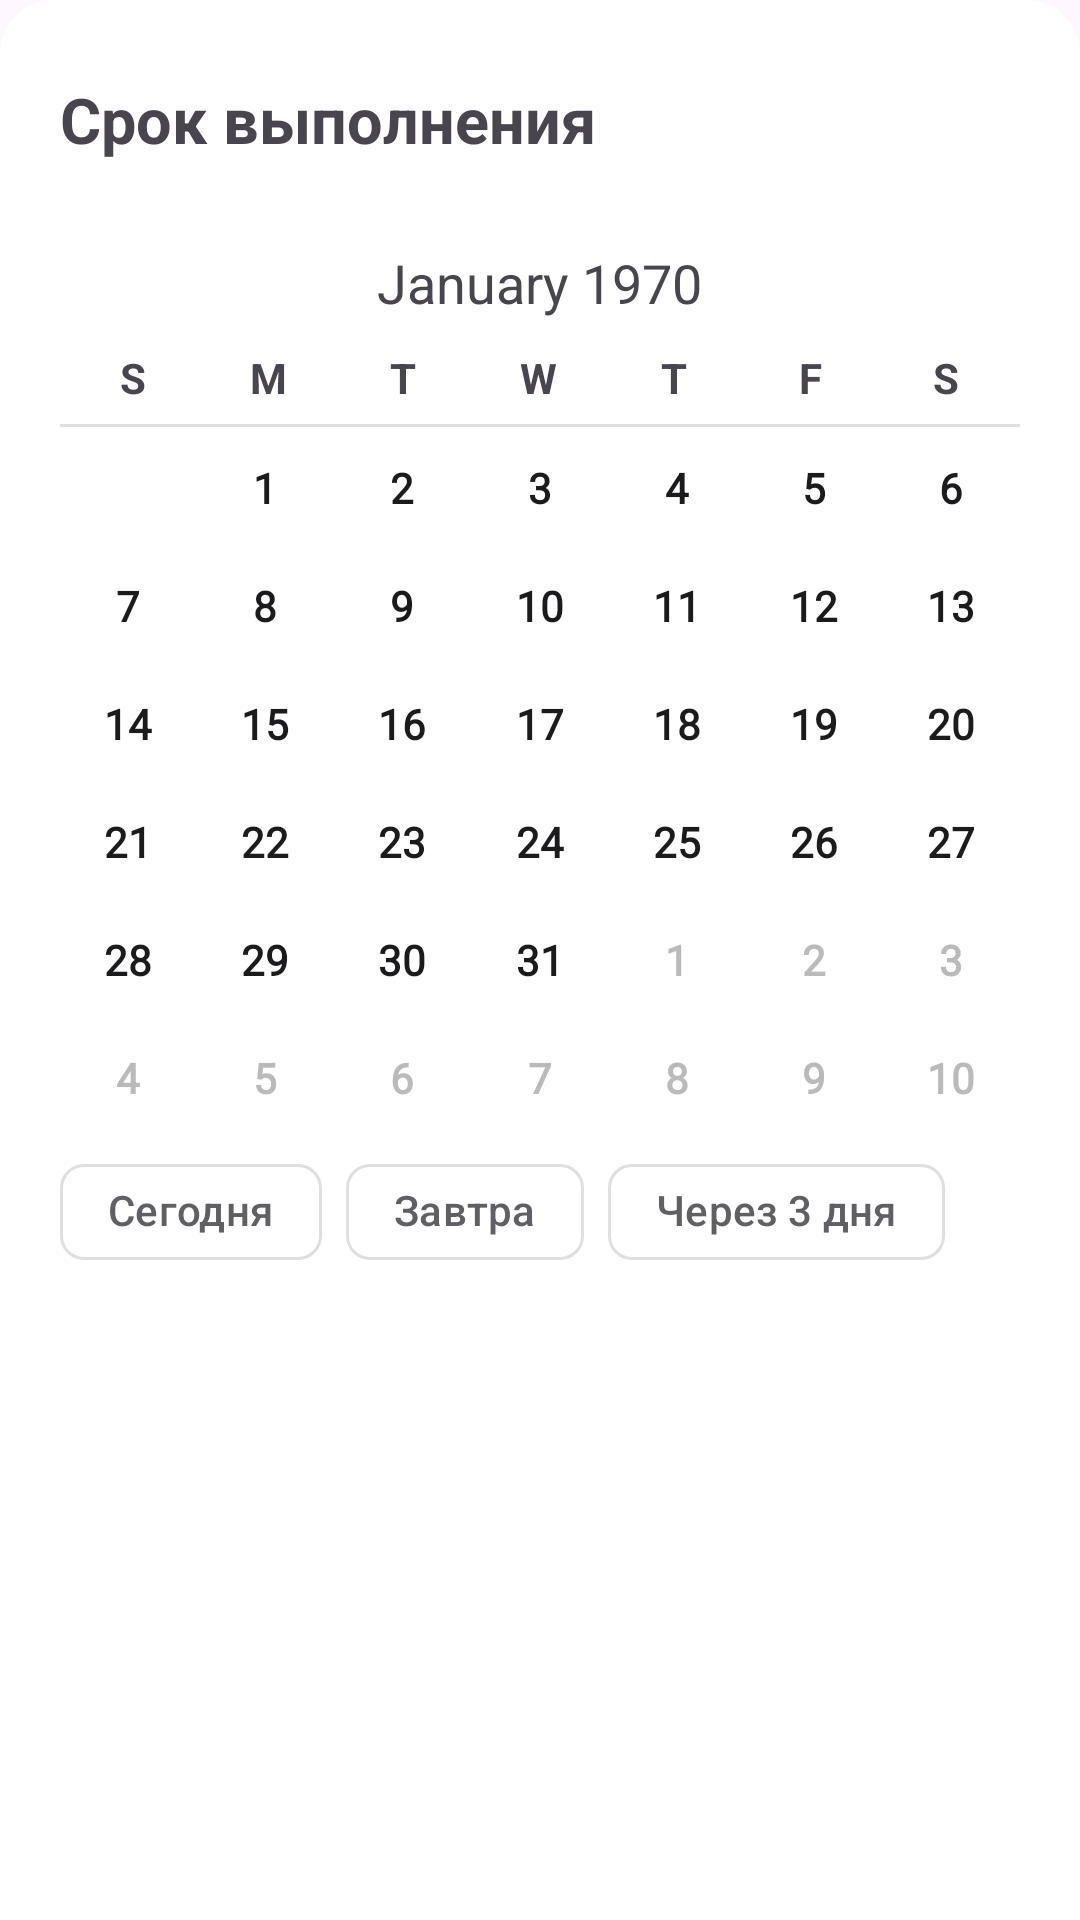

Write the Android layout XML for this screen, with the resource values it uses.
<!-- AndroidManifest.xml: application theme Theme.DiaryPlanner -->
<!-- res/layout/fragment_task_duration_dialog.xml -->
<LinearLayout xmlns:android="http://schemas.android.com/apk/res/android"
    android:layout_width="match_parent"
    android:layout_height="wrap_content"
    xmlns:app="http://schemas.android.com/apk/res-auto"
    android:orientation="vertical"
    android:background="@drawable/bottom_sheet_background"
    android:padding="20dp">

    <LinearLayout
        android:layout_width="match_parent"
        android:layout_height="wrap_content"
        android:layout_marginBottom="12dp"
        android:gravity="center_vertical"
        android:orientation="horizontal">
        <TextView
            android:id="@+id/sheetTitle"
            android:layout_width="0dp"
            android:layout_height="wrap_content"
            android:text="@string/fast_task_date"
            android:textSize="21sp"
            android:layout_weight="1"
            android:textStyle="bold" />
        <Button
            style="?attr/materialIconButtonFilledTonalStyle"
            android:id="@+id/sheetClose"
            android:layout_width="wrap_content"
            android:layout_height="40dp"
            android:backgroundTint="@color/bottom_sheet_close_background"
            app:icon="@drawable/ic_add_close"
            app:iconSize="12dp"
            app:iconTint="@color/black"
            app:rippleColor="@color/fast_task_outline_ripple_color" />
    </LinearLayout>

    <CalendarView
        android:id="@+id/calendar"
        android:layout_width="match_parent"
        android:layout_height="308dp"
        style="@style/Widget.CalendarView.Custom"/>

    <HorizontalScrollView
        android:layout_width="match_parent"
        android:layout_height="match_parent"
        android:scrollbars="none" >
        <com.google.android.material.chip.ChipGroup
            android:layout_width="wrap_content"
            android:layout_height="wrap_content"
            app:singleLine="true"
            app:singleSelection="true">
            <com.google.android.material.chip.Chip
                style="@style/Widget.Material3.Chip.Filter"
                android:id="@+id/calendarToday"
                android:layout_width="wrap_content"
                android:layout_height="wrap_content"
                android:textSize="14sp"
                android:text="@string/task_date_today"
                android:textColor="@color/fast_task_chip_color"
                app:checkedIconTint="@color/primary"
                app:chipBackgroundColor="@color/bottom_sheet_background"
                app:rippleColor="@color/fast_task_outline_ripple_color"
                app:chipStrokeColor="@color/fast_task_outline_border" />
            <com.google.android.material.chip.Chip
                style="@style/Widget.Material3.Chip.Filter"
                android:id="@+id/calendarTomorrow"
                android:layout_width="wrap_content"
                android:layout_height="wrap_content"
                android:textSize="14sp"
                android:text="@string/task_date_tomorrow"
                android:textColor="@color/fast_task_chip_color"
                app:checkedIconTint="@color/primary"
                app:chipBackgroundColor="@color/bottom_sheet_background"
                app:rippleColor="@color/fast_task_outline_ripple_color"
                app:chipStrokeColor="@color/fast_task_outline_border" />
            <com.google.android.material.chip.Chip
                style="@style/Widget.Material3.Chip.Filter"
                android:id="@+id/calendarThreeDays"
                android:layout_width="wrap_content"
                android:layout_height="wrap_content"
                android:textSize="14sp"
                android:text="@string/task_date_threeDays"
                android:textColor="@color/fast_task_chip_color"
                app:checkedIconTint="@color/primary"
                app:chipBackgroundColor="@color/bottom_sheet_background"
                app:rippleColor="@color/fast_task_outline_ripple_color"
                app:chipStrokeColor="@color/fast_task_outline_border" />
        </com.google.android.material.chip.ChipGroup>
    </HorizontalScrollView>

    <View
        android:id="@+id/calendar_separator"
        android:layout_width="match_parent"
        android:layout_height="1dp"
        android:layout_marginTop="8dp"
        android:layout_marginBottom="4dp"
        android:background="@color/task_dialog_divider" />

    <LinearLayout
        android:layout_width="match_parent"
        android:layout_height="wrap_content"
        android:orientation="horizontal">
        <Button
            android:id="@+id/addTime"
            android:layout_width="0dp"
            android:layout_height="52dp"
            android:layout_weight="1"
            style="@style/Widget.Material3.Button.TextButton.Icon"
            android:text="@string/task_duration_time_button"
            android:textColor="@color/textGray"
            android:textAlignment="textStart"
            app:icon="@drawable/ic_clock"
            app:iconPadding="12dp"
            app:iconSize="16dp"
            app:iconTint="@color/iconGray"
            app:rippleColor="@color/fast_task_outline_ripple_color" />
        <Button
            style="?attr/materialIconButtonStyle"
            android:id="@+id/removeTime"
            android:layout_width="wrap_content"
            android:layout_height="wrap_content"
            app:icon="@drawable/ic_add_close"
            app:iconSize="12dp"
            app:iconTint="@color/iconGray"
            android:visibility="gone"
            app:rippleColor="@color/fast_task_outline_ripple_color" />
    </LinearLayout>

    <LinearLayout
        android:id="@+id/taskTime"
        android:layout_width="match_parent"
        android:layout_height="wrap_content"
        android:orientation="vertical"
        android:visibility="gone">
        <LinearLayout
            android:layout_width="match_parent"
            android:layout_height="wrap_content"
            android:orientation="horizontal"
            android:paddingVertical="8dp">
            <Button
                android:id="@+id/startTime"
                android:layout_width="wrap_content"
                android:layout_height="44dp"
                style="@style/Widget.Material3.Button"
                app:backgroundTint="@color/fast_task_time_color"
                android:text="16:00"
                android:textColor="@color/black"
                app:rippleColor="@color/fast_task_outline_ripple_color" />
            <TextView
                android:layout_width="wrap_content"
                android:layout_height="wrap_content"
                android:text="➞"
                android:textSize="16sp"
                android:paddingHorizontal="8dp"
                android:textColor="@color/textGray" />
            <Button
                android:id="@+id/endTime"
                android:layout_width="wrap_content"
                android:layout_height="44dp"
                style="@style/Widget.Material3.Button"
                app:backgroundTint="@color/fast_task_time_color"
                android:text="18:30"
                android:textColor="@color/black"
                app:rippleColor="@color/fast_task_outline_ripple_color" />
            <TextView
                android:id="@+id/durationTime"
                android:layout_width="wrap_content"
                android:layout_height="wrap_content"
                android:text="2 ч. 30 мин."
                android:textSize="14sp"
                android:layout_marginStart="8dp"
                android:textColor="@color/textGray" />
        </LinearLayout>
        <com.google.android.material.chip.Chip
            style="@style/Widget.Material3.Chip.Filter"
            android:id="@+id/timeAllDay"
            android:layout_width="wrap_content"
            android:layout_height="48dp"
            android:textSize="14sp"
            android:text="@string/task_duration_time_allDay"
            android:textColor="@color/fast_task_chip_color"
            app:checkedIconTint="@color/primary"
            app:chipBackgroundColor="@color/bottom_sheet_background"
            app:rippleColor="@color/fast_task_outline_ripple_color"
            app:chipStrokeColor="@color/fast_task_outline_border" />
    </LinearLayout>

    <View
        android:id="@+id/time_separator"
        android:layout_width="match_parent"
        android:layout_height="1dp"
        android:layout_marginTop="4dp"
        android:layout_marginBottom="2dp"
        android:background="@color/task_dialog_divider" />

    <com.google.android.material.switchmaterial.SwitchMaterial
        android:layout_width="match_parent"
        android:layout_height="match_parent"
        android:enabled="true"
        android:text="@string/task_reminder"
        android:visibility="gone"
        android:textColor="@color/textGray" />
    <Button
        android:id="@+id/saveButton"
        android:layout_width="match_parent"
        android:layout_height="wrap_content"
        style="@style/Widget.Material3.FloatingActionButton.Primary"
        android:text="@string/task_duration_save_button"
        app:backgroundTint="@color/blue"
        android:textColor="@color/alwaysWhite"
        android:textSize="16sp"
        android:textStyle="bold"
        app:rippleColor="@color/onPrimaryRipple"
        android:layout_gravity="end"
        android:layout_marginTop="6dp"/>
</LinearLayout>
<!-- resources referenced by this layout -->
<resources>
  <color name="alwaysWhite">#FFFFFFFF</color>
  <color name="black">#1b1b1d</color>
  <color name="blue">#38A6EF</color>
  <color name="bottom_sheet_background">#FFFFFF</color>
  <color name="bottom_sheet_close_background">#F4F4F4</color>
  <color name="fast_task_chip_color">#605F64</color>
  <color name="fast_task_outline_border">#DFDFDF</color>
  <color name="fast_task_outline_ripple_color">#4DE6E6E6</color>
  <color name="fast_task_time_color">#F4F4F4</color>
  <color name="iconGray">#605F64</color>
  <color name="onPrimaryRipple">#80C0EC</color>
  <color name="primary">#49A2DD</color>
  <color name="task_dialog_divider">#E6E6E6</color>
  <color name="textGray">#605F64</color>
  <!-- drawable bottom_sheet_background (drawable) -->
  <?xml version="1.0" encoding="utf-8"?>
  <shape xmlns:android="http://schemas.android.com/apk/res/android">
      <solid
          android:color="@color/bottom_sheet_background" />
      <corners
          android:topLeftRadius="18dp"
          android:topRightRadius="18dp" />
  </shape>
  <!-- drawable ic_add_close (drawable) -->
  <vector xmlns:android="http://schemas.android.com/apk/res/android"
      android:width="20dp"
      android:height="20dp"
      android:viewportWidth="20"
      android:viewportHeight="20">
    <group>
      <clip-path
          android:pathData="M0,0h20v20h-20z"/>
      <path
          android:pathData="M19.756,0.244C19.6,0.088 19.388,0 19.167,0C18.946,0 18.734,0.088 18.578,0.244L10,8.822L1.423,0.244C1.266,0.088 1.054,0 0.834,0C0.613,0 0.401,0.088 0.244,0.244C0.088,0.401 0,0.613 0,0.834C0,1.054 0.088,1.266 0.244,1.423L8.822,10L0.244,18.578C0.088,18.734 0,18.946 0,19.167C0,19.388 0.088,19.6 0.244,19.756C0.401,19.912 0.613,20 0.834,20C1.054,20 1.266,19.912 1.423,19.756L10,11.179L18.578,19.756C18.734,19.912 18.946,20 19.167,20C19.388,20 19.6,19.912 19.756,19.756C19.912,19.6 20,19.388 20,19.167C20,18.946 19.912,18.734 19.756,18.578L11.179,10L19.756,1.423C19.912,1.266 20,1.054 20,0.834C20,0.613 19.912,0.401 19.756,0.244Z"
          android:fillColor="@color/black"/>
    </group>
  </vector>
  <string name="fast_task_date">Срок выполнения</string>
  <string name="task_date_threeDays">Через 3 дня</string>
  <string name="task_date_today">Сегодня</string>
  <string name="task_date_tomorrow">Завтра</string>
  <string name="task_duration_save_button">Сохранить</string>
  <string name="task_duration_time_allDay">Весь день</string>
  <string name="task_duration_time_button">Добавить время</string>
  <string name="task_reminder">Напоминание</string>
  <style name="Widget.CalendarView.Custom" parent="android:Widget.CalendarView">
          <item name="android:showWeekNumber">false</item>
          <item name="android:focusedMonthDateColor">@color/black</item>
          <item name="android:unfocusedMonthDateColor">@color/fast_task_calendar_unfocused_date</item>
      </style>
  <style name="Theme.DiaryPlanner" parent="Base.Theme.DiaryPlanner" />
  <color name="fast_task_calendar_unfocused_date">#BABABA</color>
  <style name="Base.Theme.DiaryPlanner" parent="Theme.Material3.DayNight.NoActionBar">
          <item name="android:statusBarColor">@color/backgroundMain</item>
          <item name="android:windowLightStatusBar">true</item>
          
          
      </style>
  <color name="backgroundMain">#FDFFFF</color>
</resources>
